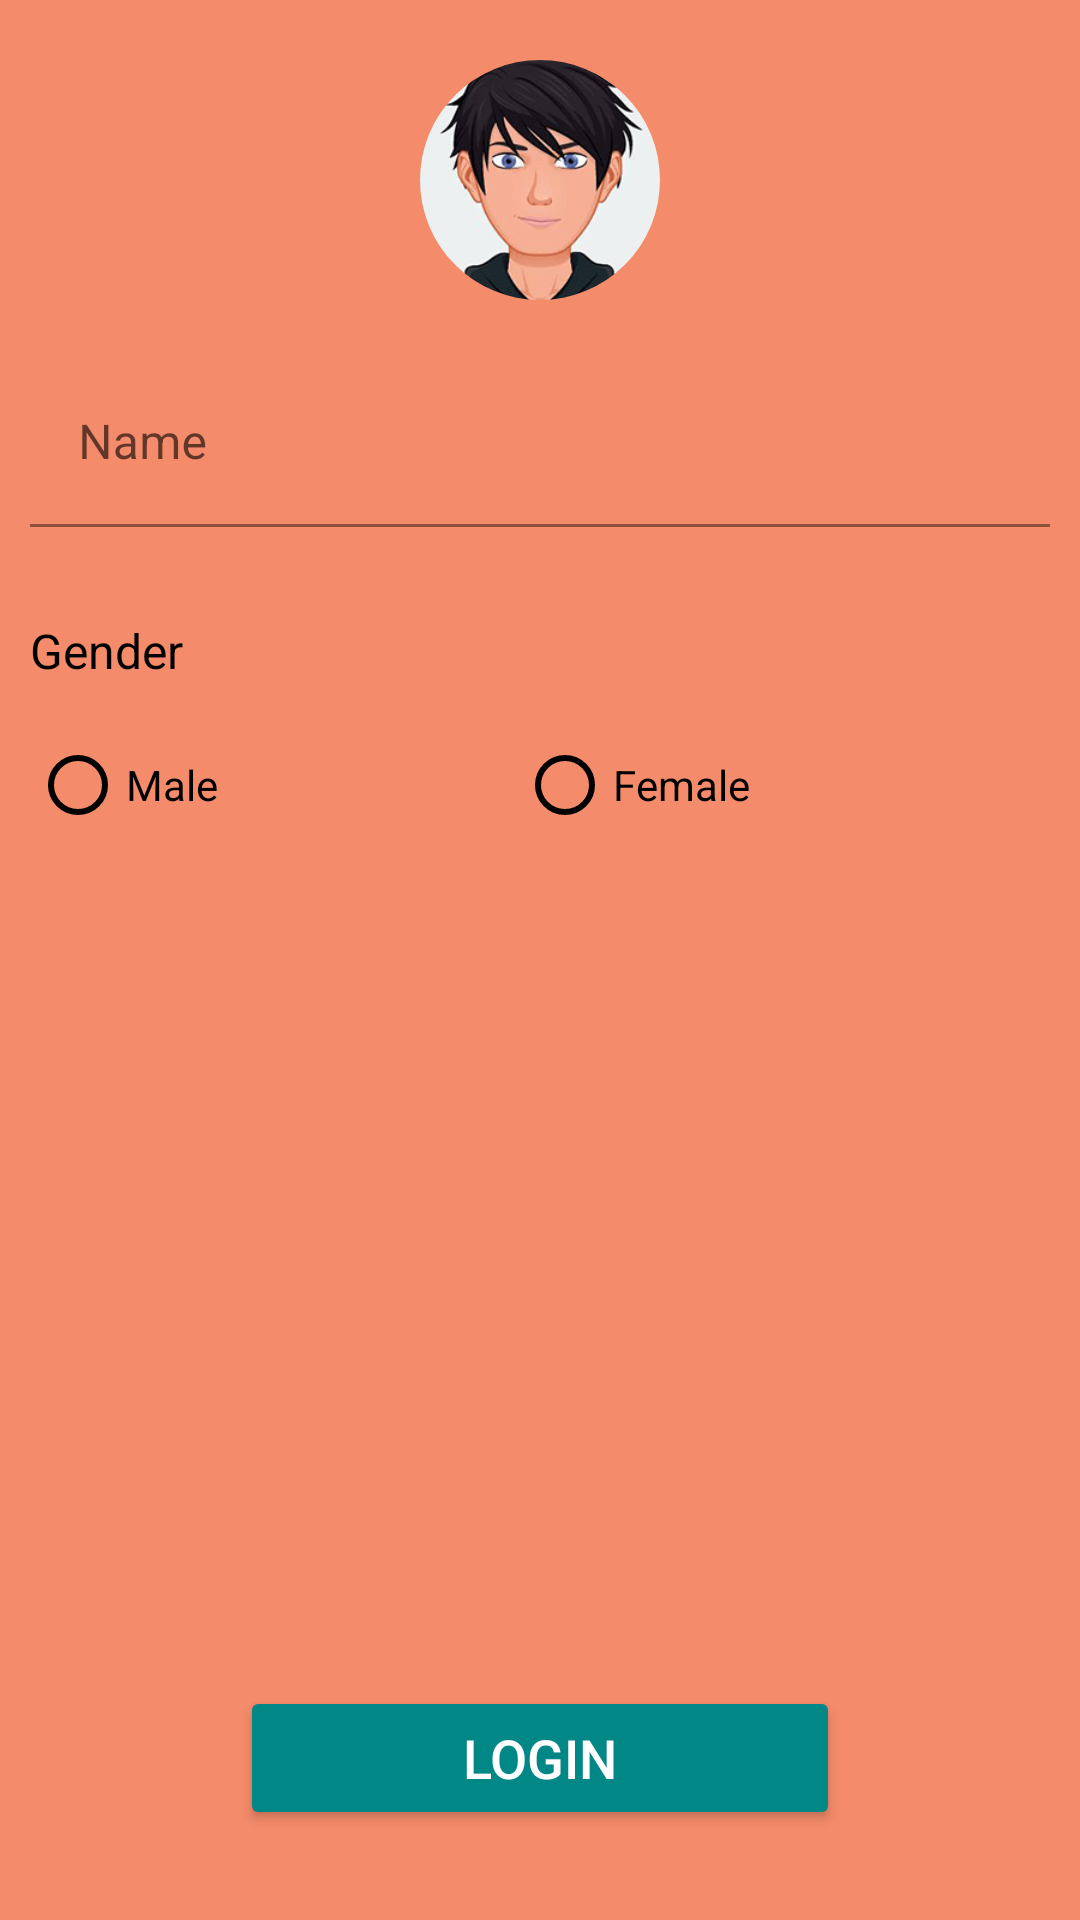

Here is an Android app screen rendered from its layout file. Give the layout XML and the strings, colors and styles it references.
<!-- AndroidManifest.xml: application theme Theme.AndroidJetpackNavigationExample -->
<!-- res/layout/fragment_login_screen.xml -->
<?xml version="1.0" encoding="utf-8"?>
<layout xmlns:android="http://schemas.android.com/apk/res/android"
    xmlns:app="http://schemas.android.com/apk/res-auto">
    <androidx.constraintlayout.widget.ConstraintLayout
        android:layout_width="match_parent"
        android:layout_height="match_parent"
        android:background="@color/light_orange"
        >


        <com.google.android.material.imageview.ShapeableImageView
            android:id="@+id/ivUser"
            android:layout_width="80dp"
            android:layout_height="80dp"
            app:shapeAppearanceOverlay="@style/circleImageView"
            app:layout_constraintStart_toStartOf="parent"
            app:layout_constraintEnd_toEndOf="parent"
            app:layout_constraintTop_toTopOf="parent"
            android:layout_marginTop="20dp"
            app:srcCompat="@drawable/icon_avatar_male" />

        <com.google.android.material.textfield.TextInputLayout
            android:id="@+id/name_input_layout"
            android:layout_width="0dp"
            android:layout_height="wrap_content"
            android:layout_marginStart="10dp"
            android:layout_marginEnd="10dp"
            android:layout_marginTop="20dp"
            android:hint="@string/name"
            app:errorEnabled="true"
            app:helperTextEnabled="true"
            app:helperTextTextColor="@color/black"
            app:layout_constraintTop_toBottomOf="@+id/ivUser"
            app:layout_constraintStart_toStartOf="parent"
            app:layout_constraintEnd_toEndOf="parent"
            >

            <com.google.android.material.textfield.TextInputEditText
                android:layout_width="match_parent"
                android:layout_height="wrap_content"
                android:textColor="@color/black"
                android:background="@android:color/transparent"
                android:inputType="text"/>

        </com.google.android.material.textfield.TextInputLayout>


        <TextView
            android:id="@+id/tvGender"
            android:layout_width="0dp"
            android:layout_height="wrap_content"
            android:text="@string/gender"
            android:padding="10dp"
            android:textSize="16sp"
            android:textColor="@color/black"
            app:layout_constraintStart_toStartOf="parent"
            app:layout_constraintEnd_toEndOf="parent"
            app:layout_constraintTop_toBottomOf="@+id/name_input_layout"
            />
        <RadioGroup
            android:id="@+id/answerRadioGroup"
            android:layout_width="match_parent"
            android:layout_height="wrap_content"
            app:layout_constraintTop_toBottomOf="@+id/tvGender"
            android:layout_marginStart="10dp"
            android:layout_marginEnd="10dp"
            android:orientation="horizontal">
            <RadioButton android:id="@+id/radio_male"
                android:layout_width="wrap_content"
                android:layout_height="wrap_content"
                android:textColor="@color/black"
                android:text="@string/male"
                android:textSize="14sp"
                android:buttonTint="@color/black"
                android:layout_weight="1"
                />
            <RadioButton android:id="@+id/radio_female"
                android:layout_width="wrap_content"
                android:layout_height="wrap_content"
                android:textColor="@color/black"
                android:text="@string/female"
                android:textSize="14sp"
                android:buttonTint="@color/black"
                android:layout_weight="1"
                />

        </RadioGroup>


        <Button
            android:id="@+id/btn_login"
            android:layout_width="200dp"
            android:layout_height="wrap_content"
            android:textSize="18sp"
            android:text="@string/login"
            android:textColor="@color/white"
            android:backgroundTint="@color/teal_700"
            android:layout_marginBottom="30dp"
            app:layout_constraintStart_toStartOf="parent"
            app:layout_constraintEnd_toEndOf="parent"
            app:layout_constraintBottom_toBottomOf="parent"
            />

    </androidx.constraintlayout.widget.ConstraintLayout>
</layout>
<!-- resources referenced by this layout -->
<resources>
  <color name="black">#FF000000</color>
  <color name="light_orange">#F48B6A</color>
  <color name="teal_700">#FF018786</color>
  <color name="white">#FFFFFFFF</color>
  <!-- drawable icon_avatar_male: png bitmap (drawable, 18553 bytes) -->
  <string name="female">Female</string>
  <string name="gender">Gender</string>
  <string name="login">Login</string>
  <string name="male">Male</string>
  <string name="name">Name</string>
  <style name="circleImageView" parent="">
          <item name="cornerFamily">rounded</item>
          <item name="cornerSize">50%</item>
      </style>
  <style name="Theme.AndroidJetpackNavigationExample" parent="Theme.MaterialComponents.DayNight.DarkActionBar">
          
          <item name="colorPrimary">@color/blue_500</item>
          <item name="colorPrimaryVariant">@color/blue_700</item>
          <item name="colorOnPrimary">@color/white</item>
          
          <item name="colorSecondary">@color/teal_200</item>
          <item name="colorSecondaryVariant">@color/teal_700</item>
          <item name="colorOnSecondary">@color/black</item>
          
          <item name="android:statusBarColor" tools:targetApi="l">?attr/colorPrimaryVariant</item>
          
      </style>
  <color name="blue_500">#03A9F4</color>
  <color name="blue_700">#2196F3</color>
  <color name="teal_200">#FF03DAC5</color>
</resources>
